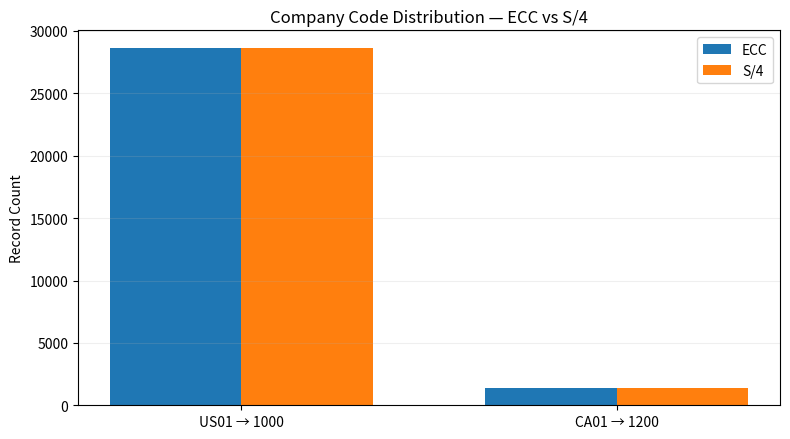
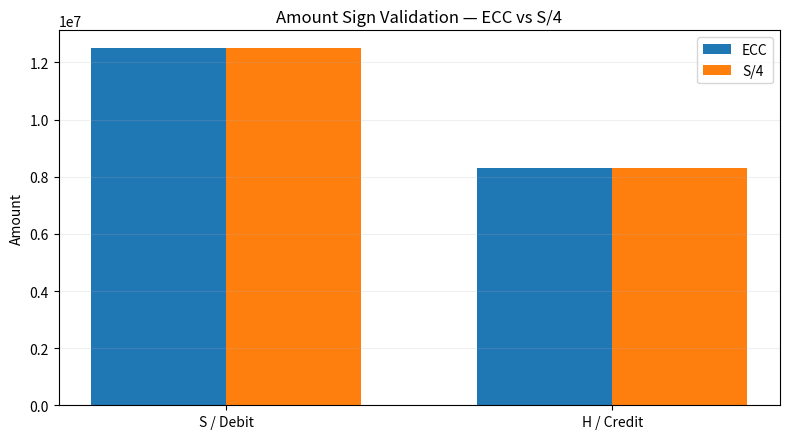
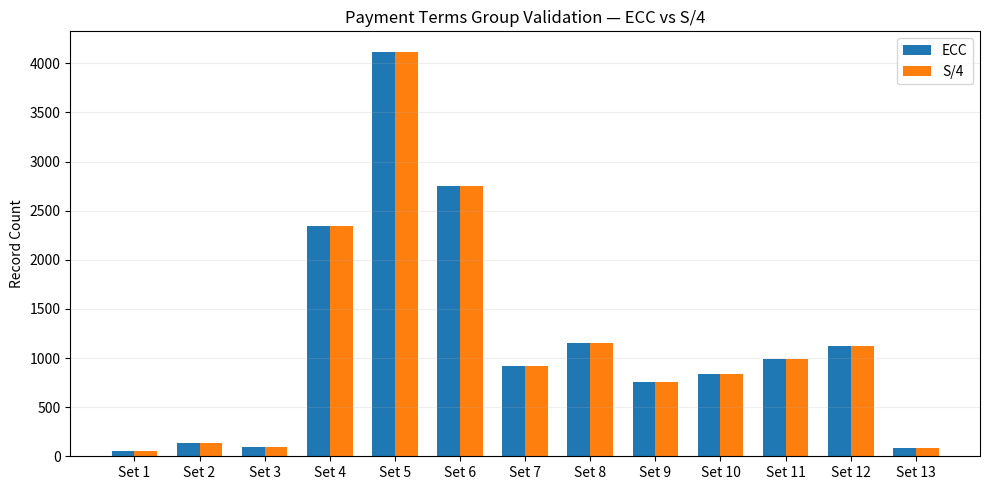

These charts were generated, in order, by the following Python code:

"""
Standalone chart preview for the AR validation report.

Run:
    python preview_ar_charts.py

This uses example values only to show the visual design.
The real report_generator.py gets its chart values directly from
ar_validator.py's validation payload.
"""

from pathlib import Path
import matplotlib.pyplot as plt
import numpy as np

OUT = Path("chart_previews")
OUT.mkdir(exist_ok=True)

# ------------------------------------------------------------
# 1. Company Code Distribution
# ------------------------------------------------------------

labels = ["US01 → 1000", "CA01 → 1200"]
ecc = [28619, 1382]
s4 = [28619, 1382]

x = np.arange(len(labels))
width = 0.35

fig, ax = plt.subplots(figsize=(8, 4.5))
ax.bar(x - width / 2, ecc, width, label="ECC")
ax.bar(x + width / 2, s4, width, label="S/4")

ax.set_title("Company Code Distribution — ECC vs S/4")
ax.set_ylabel("Record Count")
ax.set_xticks(x)
ax.set_xticklabels(labels)
ax.legend()
ax.grid(axis="y", alpha=0.2)

fig.tight_layout()
fig.savefig(OUT / "company_code_distribution_preview.png", dpi=180)
plt.show()
plt.close(fig)

# ------------------------------------------------------------
# 2. Amount Sign Validation
# ------------------------------------------------------------

labels = ["S / Debit", "H / Credit"]
ecc = [12500000, 8300000]
s4 = [12500000, 8300000]

x = np.arange(len(labels))

fig, ax = plt.subplots(figsize=(8, 4.5))
ax.bar(x - width / 2, ecc, width, label="ECC")
ax.bar(x + width / 2, s4, width, label="S/4")

ax.set_title("Amount Sign Validation — ECC vs S/4")
ax.set_ylabel("Amount")
ax.set_xticks(x)
ax.set_xticklabels(labels)
ax.legend()
ax.grid(axis="y", alpha=0.2)

fig.tight_layout()
fig.savefig(OUT / "amount_sign_validation_preview.png", dpi=180)
plt.show()
plt.close(fig)

# ------------------------------------------------------------
# 3. Payment Terms Groups
# ------------------------------------------------------------

labels = [f"Set {i}" for i in range(1, 14)]

ecc = [58, 132, 91, 2341, 4120, 2750, 920,
       1150, 760, 840, 990, 1120, 84]

s4 = ecc.copy()

x = np.arange(len(labels))

fig, ax = plt.subplots(figsize=(10, 5))
ax.bar(x - width / 2, ecc, width, label="ECC")
ax.bar(x + width / 2, s4, width, label="S/4")

ax.set_title("Payment Terms Group Validation — ECC vs S/4")
ax.set_ylabel("Record Count")
ax.set_xticks(x)
ax.set_xticklabels(labels)
ax.legend()
ax.grid(axis="y", alpha=0.2)

fig.tight_layout()
fig.savefig(OUT / "payment_terms_groups_preview.png", dpi=180)
plt.show()
plt.close(fig)

print(f"Preview charts created in: {OUT.resolve()}")
